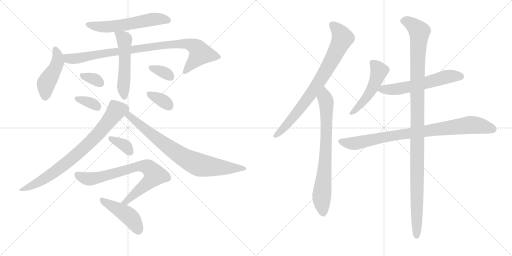
t = 0.00 s
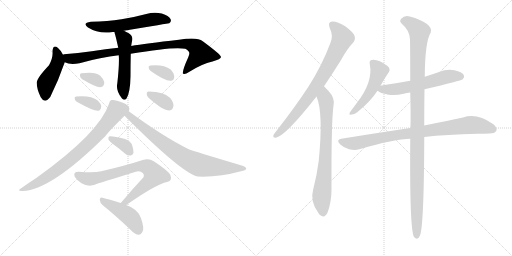
t = 2.84 s
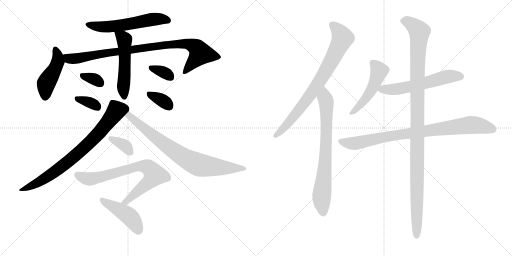
t = 5.69 s
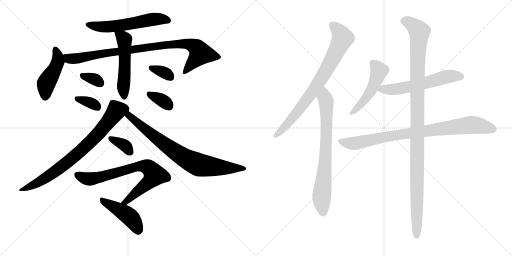
t = 8.53 s
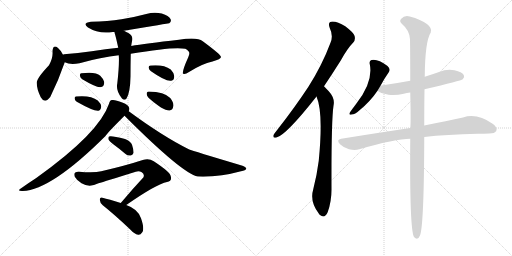
t = 11.38 s
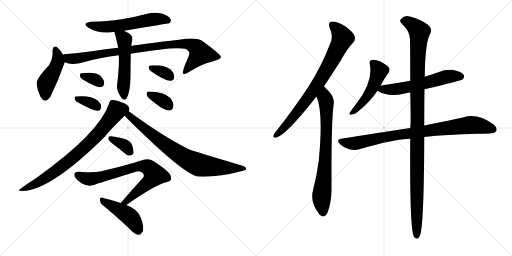
t = 14.22 s

The animated SVG that drew these frames (rendered in a browser with its animation timeline set to each time). Animation: 19 CSS @keyframes rules; one cycle of 14.22 s.

<svg version="1.1" viewBox="0 0 2048 1024" xmlns="http://www.w3.org/2000/svg">
  <g stroke="lightgray" stroke-dasharray="1,1" stroke-width="1" transform="scale(4, 4)">
    <line x1="0" y1="0" x2="256" y2="256"></line>
    <line x1="256" y1="0" x2="0" y2="256"></line>
    <line x1="128" y1="0" x2="128" y2="256"></line>
    <line x1="0" y1="128" x2="256" y2="128"></line>
    <line x1="256" y1="0" x2="512" y2="256"></line>
    <line x1="512" y1="0" x2="256" y2="256"></line>
    <line x1="384" y1="0" x2="384" y2="256"></line>
    <line x1="256" y1="128" x2="512" y2="128"></line>
  </g>
<g transform="scale(1, -1) translate(0, -850)">
   <style type="text/css">
    @keyframes keyframes0 {
      from {
       stroke: black;
       stroke-dashoffset: 580;
       stroke-width: 128;
       }
       65% {
       animation-timing-function: step-end;
       stroke: black;
       stroke-dashoffset: 0;
       stroke-width: 128;
       }
       to {
       stroke: black;
       stroke-width: 1024;
       }
       }
       #make-me-a-hanzi-animation-0 {
         animation: keyframes0 0.722005s both;
         animation-delay: 0.000000s;
         animation-timing-function: linear;
       }
    @keyframes keyframes1 {
      from {
       stroke: black;
       stroke-dashoffset: 455;
       stroke-width: 128;
       }
       60% {
       animation-timing-function: step-end;
       stroke: black;
       stroke-dashoffset: 0;
       stroke-width: 128;
       }
       to {
       stroke: black;
       stroke-width: 1024;
       }
       }
       #make-me-a-hanzi-animation-1 {
         animation: keyframes1 0.620280s both;
         animation-delay: 0.722005s;
         animation-timing-function: linear;
       }
    @keyframes keyframes2 {
      from {
       stroke: black;
       stroke-dashoffset: 922;
       stroke-width: 128;
       }
       75% {
       animation-timing-function: step-end;
       stroke: black;
       stroke-dashoffset: 0;
       stroke-width: 128;
       }
       to {
       stroke: black;
       stroke-width: 1024;
       }
       }
       #make-me-a-hanzi-animation-2 {
         animation: keyframes2 1.000326s both;
         animation-delay: 1.342285s;
         animation-timing-function: linear;
       }
    @keyframes keyframes3 {
      from {
       stroke: black;
       stroke-dashoffset: 528;
       stroke-width: 128;
       }
       63% {
       animation-timing-function: step-end;
       stroke: black;
       stroke-dashoffset: 0;
       stroke-width: 128;
       }
       to {
       stroke: black;
       stroke-width: 1024;
       }
       }
       #make-me-a-hanzi-animation-3 {
         animation: keyframes3 0.679688s both;
         animation-delay: 2.342611s;
         animation-timing-function: linear;
       }
    @keyframes keyframes4 {
      from {
       stroke: black;
       stroke-dashoffset: 329;
       stroke-width: 128;
       }
       52% {
       animation-timing-function: step-end;
       stroke: black;
       stroke-dashoffset: 0;
       stroke-width: 128;
       }
       to {
       stroke: black;
       stroke-width: 1024;
       }
       }
       #make-me-a-hanzi-animation-4 {
         animation: keyframes4 0.517741s both;
         animation-delay: 3.022298s;
         animation-timing-function: linear;
       }
    @keyframes keyframes5 {
      from {
       stroke: black;
       stroke-dashoffset: 344;
       stroke-width: 128;
       }
       53% {
       animation-timing-function: step-end;
       stroke: black;
       stroke-dashoffset: 0;
       stroke-width: 128;
       }
       to {
       stroke: black;
       stroke-width: 1024;
       }
       }
       #make-me-a-hanzi-animation-5 {
         animation: keyframes5 0.529948s both;
         animation-delay: 3.540039s;
         animation-timing-function: linear;
       }
    @keyframes keyframes6 {
      from {
       stroke: black;
       stroke-dashoffset: 339;
       stroke-width: 128;
       }
       52% {
       animation-timing-function: step-end;
       stroke: black;
       stroke-dashoffset: 0;
       stroke-width: 128;
       }
       to {
       stroke: black;
       stroke-width: 1024;
       }
       }
       #make-me-a-hanzi-animation-6 {
         animation: keyframes6 0.525879s both;
         animation-delay: 4.069987s;
         animation-timing-function: linear;
       }
    @keyframes keyframes7 {
      from {
       stroke: black;
       stroke-dashoffset: 347;
       stroke-width: 128;
       }
       53% {
       animation-timing-function: step-end;
       stroke: black;
       stroke-dashoffset: 0;
       stroke-width: 128;
       }
       to {
       stroke: black;
       stroke-width: 1024;
       }
       }
       #make-me-a-hanzi-animation-7 {
         animation: keyframes7 0.532389s both;
         animation-delay: 4.595866s;
         animation-timing-function: linear;
       }
    @keyframes keyframes8 {
      from {
       stroke: black;
       stroke-dashoffset: 780;
       stroke-width: 128;
       }
       72% {
       animation-timing-function: step-end;
       stroke: black;
       stroke-dashoffset: 0;
       stroke-width: 128;
       }
       to {
       stroke: black;
       stroke-width: 1024;
       }
       }
       #make-me-a-hanzi-animation-8 {
         animation: keyframes8 0.884766s both;
         animation-delay: 5.128255s;
         animation-timing-function: linear;
       }
    @keyframes keyframes9 {
      from {
       stroke: black;
       stroke-dashoffset: 789;
       stroke-width: 128;
       }
       72% {
       animation-timing-function: step-end;
       stroke: black;
       stroke-dashoffset: 0;
       stroke-width: 128;
       }
       to {
       stroke: black;
       stroke-width: 1024;
       }
       }
       #make-me-a-hanzi-animation-9 {
         animation: keyframes9 0.892090s both;
         animation-delay: 6.013021s;
         animation-timing-function: linear;
       }
    @keyframes keyframes10 {
      from {
       stroke: black;
       stroke-dashoffset: 355;
       stroke-width: 128;
       }
       54% {
       animation-timing-function: step-end;
       stroke: black;
       stroke-dashoffset: 0;
       stroke-width: 128;
       }
       to {
       stroke: black;
       stroke-width: 1024;
       }
       }
       #make-me-a-hanzi-animation-10 {
         animation: keyframes10 0.538900s both;
         animation-delay: 6.905111s;
         animation-timing-function: linear;
       }
    @keyframes keyframes11 {
      from {
       stroke: black;
       stroke-dashoffset: 759;
       stroke-width: 128;
       }
       71% {
       animation-timing-function: step-end;
       stroke: black;
       stroke-dashoffset: 0;
       stroke-width: 128;
       }
       to {
       stroke: black;
       stroke-width: 1024;
       }
       }
       #make-me-a-hanzi-animation-11 {
         animation: keyframes11 0.867676s both;
         animation-delay: 7.444010s;
         animation-timing-function: linear;
       }
    @keyframes keyframes12 {
      from {
       stroke: black;
       stroke-dashoffset: 448;
       stroke-width: 128;
       }
       59% {
       animation-timing-function: step-end;
       stroke: black;
       stroke-dashoffset: 0;
       stroke-width: 128;
       }
       to {
       stroke: black;
       stroke-width: 1024;
       }
       }
       #make-me-a-hanzi-animation-12 {
         animation: keyframes12 0.614583s both;
         animation-delay: 8.311686s;
         animation-timing-function: linear;
       }
    @keyframes keyframes13 {
      from {
       stroke: black;
       stroke-dashoffset: 796;
       stroke-width: 128;
       }
       72% {
       animation-timing-function: step-end;
       stroke: black;
       stroke-dashoffset: 0;
       stroke-width: 128;
       }
       to {
       stroke: black;
       stroke-width: 1024;
       }
       }
       #make-me-a-hanzi-animation-13 {
         animation: keyframes13 0.897786s both;
         animation-delay: 8.926270s;
         animation-timing-function: linear;
       }
    @keyframes keyframes14 {
      from {
       stroke: black;
       stroke-dashoffset: 755;
       stroke-width: 128;
       }
       71% {
       animation-timing-function: step-end;
       stroke: black;
       stroke-dashoffset: 0;
       stroke-width: 128;
       }
       to {
       stroke: black;
       stroke-width: 1024;
       }
       }
       #make-me-a-hanzi-animation-14 {
         animation: keyframes14 0.864421s both;
         animation-delay: 9.824056s;
         animation-timing-function: linear;
       }
    @keyframes keyframes15 {
      from {
       stroke: black;
       stroke-dashoffset: 499;
       stroke-width: 128;
       }
       62% {
       animation-timing-function: step-end;
       stroke: black;
       stroke-dashoffset: 0;
       stroke-width: 128;
       }
       to {
       stroke: black;
       stroke-width: 1024;
       }
       }
       #make-me-a-hanzi-animation-15 {
         animation: keyframes15 0.656087s both;
         animation-delay: 10.688477s;
         animation-timing-function: linear;
       }
    @keyframes keyframes16 {
      from {
       stroke: black;
       stroke-dashoffset: 588;
       stroke-width: 128;
       }
       66% {
       animation-timing-function: step-end;
       stroke: black;
       stroke-dashoffset: 0;
       stroke-width: 128;
       }
       to {
       stroke: black;
       stroke-width: 1024;
       }
       }
       #make-me-a-hanzi-animation-16 {
         animation: keyframes16 0.728516s both;
         animation-delay: 11.344564s;
         animation-timing-function: linear;
       }
    @keyframes keyframes17 {
      from {
       stroke: black;
       stroke-dashoffset: 874;
       stroke-width: 128;
       }
       74% {
       animation-timing-function: step-end;
       stroke: black;
       stroke-dashoffset: 0;
       stroke-width: 128;
       }
       to {
       stroke: black;
       stroke-width: 1024;
       }
       }
       #make-me-a-hanzi-animation-17 {
         animation: keyframes17 0.961263s both;
         animation-delay: 12.073079s;
         animation-timing-function: linear;
       }
    @keyframes keyframes18 {
      from {
       stroke: black;
       stroke-dashoffset: 1150;
       stroke-width: 128;
       }
       79% {
       animation-timing-function: step-end;
       stroke: black;
       stroke-dashoffset: 0;
       stroke-width: 128;
       }
       to {
       stroke: black;
       stroke-width: 1024;
       }
       }
       #make-me-a-hanzi-animation-18 {
         animation: keyframes18 1.185872s both;
         animation-delay: 13.034342s;
         animation-timing-function: linear;
       }
</style>
<path d="M 496 727 Q 674 757 677 757 Q 687 764 682 774 Q 676 787 647 796 Q 616 803 585 794 Q 537 781 486 773 Q 431 764 364 763 Q 327 759 352 740 Q 395 713 451 722 Q 454 723 458 722 L 496 727 Z" fill="lightgray"></path> 
<path d="M 252 631 Q 242 650 232 658 Q 213 674 210 646 Q 213 619 196 589 Q 145 535 147 518 Q 147 494 163 461 Q 179 433 201 462 Q 235 531 259 601 C 263 612 263 612 252 631 Z" fill="lightgray"></path> 
<path d="M 523 635 Q 698 665 741 655 Q 759 645 757 636 Q 758 633 753 621 Q 726 561 733 555 Q 740 551 756 562 Q 808 595 850 604 Q 884 614 884 622 Q 883 632 811 685 Q 789 703 716 691 Q 580 676 525 666 L 473 659 Q 424 655 367 645 Q 312 638 256 633 Q 253 633 252 631 C 222 626 230 610 259 601 Q 281 589 318 597 Q 405 622 475 629 L 523 635 Z" fill="lightgray"></path> 
<path d="M 475 629 Q 478 596 469 515 Q 463 487 488 456 Q 498 446 506 456 Q 521 480 522 545 Q 522 590 523 635 L 525 666 Q 526 676 528 685 Q 534 706 515 717 Q 505 723 496 727 C 469 740 452 748 458 722 Q 458 718 460 713 Q 463 704 473 659 L 475 629 Z" fill="lightgray"></path> 
<path d="M 329 533 Q 389 497 405 502 Q 417 505 417 522 Q 414 534 401 547 Q 382 565 325 557 Q 318 556 320 546 Q 321 539 329 533 Z" fill="lightgray"></path> 
<path d="M 307 443 Q 376 404 394 407 Q 404 410 405 425 Q 404 435 391 448 Q 363 470 304 464 Q 297 463 299 454 Q 300 448 307 443 Z" fill="lightgray"></path> 
<path d="M 604 565 Q 664 523 685 527 Q 697 528 697 546 Q 696 558 683 572 Q 655 593 602 588 Q 593 588 595 578 Q 596 571 604 565 Z" fill="lightgray"></path> 
<path d="M 595 458 Q 653 407 678 408 Q 691 409 694 428 Q 694 441 681 458 Q 657 483 595 484 Q 586 484 587 473 Q 587 466 595 458 Z" fill="lightgray"></path> 
<path d="M 515 405 Q 518 412 517 417 Q 516 430 489 440 Q 461 452 448 450 Q 439 449 436 435 Q 397 318 145 138 Q 117 120 86 98 Q 64 85 91 86 Q 205 90 422 306 Q 426 315 498 387 L 515 405 Z" fill="lightgray"></path> 
<path d="M 498 387 Q 730 155 791 144 Q 800 144 812 143 Q 887 144 964 165 Q 983 169 985 174 Q 986 181 970 187 Q 769 247 757 252 Q 652 304 515 405 C 491 423 477 408 498 387 Z" fill="lightgray"></path> 
<path d="M 457 270 Q 479 254 501 235 Q 511 226 523 228 Q 530 229 534 238 Q 535 250 528 271 Q 524 284 500 294 Q 443 309 436 304 Q 432 301 434 292 Q 437 285 457 270 Z" fill="lightgray"></path> 
<path d="M 505 30 Q 626 114 668 122 Q 689 126 683 145 Q 682 161 615 205 Q 596 218 571 210 Q 504 188 405 165 Q 378 158 316 163 Q 291 164 299 143 Q 306 130 326 117 Q 357 98 394 117 Q 418 124 543 163 Q 556 167 567 161 Q 579 154 574 141 Q 531 95 483 38 C 464 15 480 13 505 30 Z" fill="lightgray"></path> 
<path d="M 483 38 Q 435 53 410 59 Q 400 63 399 51 Q 400 38 411 29 Q 460 -10 521 -68 Q 537 -86 553 -89 Q 562 -90 569 -79 Q 579 -66 564 -23 Q 552 14 505 30 L 483 38 Z" fill="lightgray"></path> 
<path d="M 1296 505 Q 1327 551 1363 608 Q 1390 657 1413 680 Q 1423 692 1418 707 Q 1414 720 1381 745 Q 1351 764 1330 764 Q 1309 763 1319 738 Q 1334 707 1322 679 Q 1288 588 1233 502 Q 1179 420 1107 328 Q 1097 316 1094 310 Q 1090 297 1106 300 Q 1145 310 1266 464 L 1296 505 Z" fill="lightgray"></path> 
<path d="M 1266 464 Q 1294 400 1275 207 Q 1268 152 1253 93 Q 1238 44 1275 -4 Q 1276 -7 1280 -10 Q 1299 -26 1311 2 Q 1326 44 1326 92 Q 1325 366 1334 427 Q 1341 457 1315 485 Q 1309 491 1296 505 C 1275 527 1256 492 1266 464 Z" fill="lightgray"></path> 
<path d="M 1522 507 Q 1538 537 1555 561 Q 1564 573 1550 586 Q 1510 616 1486 610 Q 1476 607 1479 594 Q 1494 522 1425 435 Q 1409 414 1400 401 Q 1393 388 1407 392 Q 1420 393 1437 408 Q 1482 445 1510 487 L 1522 507 Z" fill="lightgray"></path> 
<path d="M 1698 493 Q 1845 527 1851 533 Q 1860 542 1855 550 Q 1848 562 1818 569 Q 1787 575 1756 562 Q 1728 552 1699 543 L 1641 527 Q 1587 517 1525 508 Q 1522 508 1522 507 C 1493 501 1489 500 1510 487 Q 1519 478 1554 471 Q 1582 467 1615 475 Q 1627 478 1641 480 L 1698 493 Z" fill="lightgray"></path> 
<path d="M 1697 302 Q 1785 312 1911 315 Q 1936 315 1957 316 Q 1979 316 1985 326 Q 1991 339 1972 354 Q 1908 399 1852 380 Q 1789 367 1697 348 L 1641 338 Q 1514 319 1365 295 Q 1343 292 1360 273 Q 1376 258 1396 253 Q 1420 247 1437 253 Q 1581 295 1641 295 L 1697 302 Z" fill="lightgray"></path> 
<path d="M 1641 295 Q 1638 -68 1656 -98 Q 1671 -114 1680 -92 Q 1696 -52 1697 302 L 1697 348 Q 1697 430 1698 493 L 1699 543 Q 1700 684 1723 720 Q 1730 736 1709 753 Q 1684 772 1639 784 Q 1618 790 1605 775 Q 1595 766 1608 754 Q 1638 729 1640 693 Q 1641 629 1641 527 L 1641 480 Q 1644 353 1641 338 L 1641 295 Z" fill="lightgray"></path> 
      <clipPath id="make-me-a-hanzi-clip-0">
      <path d="M 496 727 Q 674 757 677 757 Q 687 764 682 774 Q 676 787 647 796 Q 616 803 585 794 Q 537 781 486 773 Q 431 764 364 763 Q 327 759 352 740 Q 395 713 451 722 Q 454 723 458 722 L 496 727 Z" fill="lightgray"></path>
      </clipPath>
      <path clip-path="url(#make-me-a-hanzi-clip-0)" d="M 356 753 L 427 742 L 507 750 L 611 773 L 646 774 L 675 765 " fill="none" id="make-me-a-hanzi-animation-0" stroke-dasharray="452 904" stroke-linecap="round"></path>

      <clipPath id="make-me-a-hanzi-clip-1">
      <path d="M 252 631 Q 242 650 232 658 Q 213 674 210 646 Q 213 619 196 589 Q 145 535 147 518 Q 147 494 163 461 Q 179 433 201 462 Q 235 531 259 601 C 263 612 263 612 252 631 Z" fill="lightgray"></path>
      </clipPath>
      <path clip-path="url(#make-me-a-hanzi-clip-1)" d="M 221 651 L 232 618 L 231 603 L 186 519 L 180 465 " fill="none" id="make-me-a-hanzi-animation-1" stroke-dasharray="327 654" stroke-linecap="round"></path>

      <clipPath id="make-me-a-hanzi-clip-2">
      <path d="M 523 635 Q 698 665 741 655 Q 759 645 757 636 Q 758 633 753 621 Q 726 561 733 555 Q 740 551 756 562 Q 808 595 850 604 Q 884 614 884 622 Q 883 632 811 685 Q 789 703 716 691 Q 580 676 525 666 L 473 659 Q 424 655 367 645 Q 312 638 256 633 Q 253 633 252 631 C 222 626 230 610 259 601 Q 281 589 318 597 Q 405 622 475 629 L 523 635 Z" fill="lightgray"></path>
      </clipPath>
      <path clip-path="url(#make-me-a-hanzi-clip-2)" d="M 258 624 L 275 615 L 306 616 L 393 634 L 650 670 L 750 675 L 780 664 L 802 636 L 738 559 " fill="none" id="make-me-a-hanzi-animation-2" stroke-dasharray="794 1588" stroke-linecap="round"></path>

      <clipPath id="make-me-a-hanzi-clip-3">
      <path d="M 475 629 Q 478 596 469 515 Q 463 487 488 456 Q 498 446 506 456 Q 521 480 522 545 Q 522 590 523 635 L 525 666 Q 526 676 528 685 Q 534 706 515 717 Q 505 723 496 727 C 469 740 452 748 458 722 Q 458 718 460 713 Q 463 704 473 659 L 475 629 Z" fill="lightgray"></path>
      </clipPath>
      <path clip-path="url(#make-me-a-hanzi-clip-3)" d="M 465 719 L 491 700 L 498 686 L 500 598 L 493 498 L 497 462 " fill="none" id="make-me-a-hanzi-animation-3" stroke-dasharray="400 800" stroke-linecap="round"></path>

      <clipPath id="make-me-a-hanzi-clip-4">
      <path d="M 329 533 Q 389 497 405 502 Q 417 505 417 522 Q 414 534 401 547 Q 382 565 325 557 Q 318 556 320 546 Q 321 539 329 533 Z" fill="lightgray"></path>
      </clipPath>
      <path clip-path="url(#make-me-a-hanzi-clip-4)" d="M 334 546 L 383 531 L 400 518 " fill="none" id="make-me-a-hanzi-animation-4" stroke-dasharray="201 402" stroke-linecap="round"></path>

      <clipPath id="make-me-a-hanzi-clip-5">
      <path d="M 307 443 Q 376 404 394 407 Q 404 410 405 425 Q 404 435 391 448 Q 363 470 304 464 Q 297 463 299 454 Q 300 448 307 443 Z" fill="lightgray"></path>
      </clipPath>
      <path clip-path="url(#make-me-a-hanzi-clip-5)" d="M 311 454 L 357 441 L 391 419 " fill="none" id="make-me-a-hanzi-animation-5" stroke-dasharray="216 432" stroke-linecap="round"></path>

      <clipPath id="make-me-a-hanzi-clip-6">
      <path d="M 604 565 Q 664 523 685 527 Q 697 528 697 546 Q 696 558 683 572 Q 655 593 602 588 Q 593 588 595 578 Q 596 571 604 565 Z" fill="lightgray"></path>
      </clipPath>
      <path clip-path="url(#make-me-a-hanzi-clip-6)" d="M 607 577 L 658 559 L 682 542 " fill="none" id="make-me-a-hanzi-animation-6" stroke-dasharray="211 422" stroke-linecap="round"></path>

      <clipPath id="make-me-a-hanzi-clip-7">
      <path d="M 595 458 Q 653 407 678 408 Q 691 409 694 428 Q 694 441 681 458 Q 657 483 595 484 Q 586 484 587 473 Q 587 466 595 458 Z" fill="lightgray"></path>
      </clipPath>
      <path clip-path="url(#make-me-a-hanzi-clip-7)" d="M 599 472 L 654 446 L 676 425 " fill="none" id="make-me-a-hanzi-animation-7" stroke-dasharray="219 438" stroke-linecap="round"></path>

      <clipPath id="make-me-a-hanzi-clip-8">
      <path d="M 515 405 Q 518 412 517 417 Q 516 430 489 440 Q 461 452 448 450 Q 439 449 436 435 Q 397 318 145 138 Q 117 120 86 98 Q 64 85 91 86 Q 205 90 422 306 Q 426 315 498 387 L 515 405 Z" fill="lightgray"></path>
      </clipPath>
      <path clip-path="url(#make-me-a-hanzi-clip-8)" d="M 498 414 L 465 407 L 395 316 L 286 214 L 194 145 L 95 95 " fill="none" id="make-me-a-hanzi-animation-8" stroke-dasharray="652 1304" stroke-linecap="round"></path>

      <clipPath id="make-me-a-hanzi-clip-9">
      <path d="M 498 387 Q 730 155 791 144 Q 800 144 812 143 Q 887 144 964 165 Q 983 169 985 174 Q 986 181 970 187 Q 769 247 757 252 Q 652 304 515 405 C 491 423 477 408 498 387 Z" fill="lightgray"></path>
      </clipPath>
      <path clip-path="url(#make-me-a-hanzi-clip-9)" d="M 518 393 L 517 384 L 593 322 L 755 209 L 811 188 L 979 175 " fill="none" id="make-me-a-hanzi-animation-9" stroke-dasharray="661 1322" stroke-linecap="round"></path>

      <clipPath id="make-me-a-hanzi-clip-10">
      <path d="M 457 270 Q 479 254 501 235 Q 511 226 523 228 Q 530 229 534 238 Q 535 250 528 271 Q 524 284 500 294 Q 443 309 436 304 Q 432 301 434 292 Q 437 285 457 270 Z" fill="lightgray"></path>
      </clipPath>
      <path clip-path="url(#make-me-a-hanzi-clip-10)" d="M 440 297 L 496 270 L 520 242 " fill="none" id="make-me-a-hanzi-animation-10" stroke-dasharray="227 454" stroke-linecap="round"></path>

      <clipPath id="make-me-a-hanzi-clip-11">
      <path d="M 505 30 Q 626 114 668 122 Q 689 126 683 145 Q 682 161 615 205 Q 596 218 571 210 Q 504 188 405 165 Q 378 158 316 163 Q 291 164 299 143 Q 306 130 326 117 Q 357 98 394 117 Q 418 124 543 163 Q 556 167 567 161 Q 579 154 574 141 Q 531 95 483 38 C 464 15 480 13 505 30 Z" fill="lightgray"></path>
      </clipPath>
      <path clip-path="url(#make-me-a-hanzi-clip-11)" d="M 310 151 L 333 139 L 367 134 L 558 185 L 591 182 L 606 170 L 618 150 L 599 124 L 509 46 L 491 42 " fill="none" id="make-me-a-hanzi-animation-11" stroke-dasharray="631 1262" stroke-linecap="round"></path>

      <clipPath id="make-me-a-hanzi-clip-12">
      <path d="M 483 38 Q 435 53 410 59 Q 400 63 399 51 Q 400 38 411 29 Q 460 -10 521 -68 Q 537 -86 553 -89 Q 562 -90 569 -79 Q 579 -66 564 -23 Q 552 14 505 30 L 483 38 Z" fill="lightgray"></path>
      </clipPath>
      <path clip-path="url(#make-me-a-hanzi-clip-12)" d="M 410 48 L 512 -11 L 538 -41 L 553 -72 " fill="none" id="make-me-a-hanzi-animation-12" stroke-dasharray="320 640" stroke-linecap="round"></path>

      <clipPath id="make-me-a-hanzi-clip-13">
      <path d="M 1296 505 Q 1327 551 1363 608 Q 1390 657 1413 680 Q 1423 692 1418 707 Q 1414 720 1381 745 Q 1351 764 1330 764 Q 1309 763 1319 738 Q 1334 707 1322 679 Q 1288 588 1233 502 Q 1179 420 1107 328 Q 1097 316 1094 310 Q 1090 297 1106 300 Q 1145 310 1266 464 L 1296 505 Z" fill="lightgray"></path>
      </clipPath>
      <path clip-path="url(#make-me-a-hanzi-clip-13)" d="M 1330 749 L 1349 733 L 1370 698 L 1339 631 L 1241 468 L 1164 370 L 1104 309 " fill="none" id="make-me-a-hanzi-animation-13" stroke-dasharray="668 1336" stroke-linecap="round"></path>

      <clipPath id="make-me-a-hanzi-clip-14">
      <path d="M 1266 464 Q 1294 400 1275 207 Q 1268 152 1253 93 Q 1238 44 1275 -4 Q 1276 -7 1280 -10 Q 1299 -26 1311 2 Q 1326 44 1326 92 Q 1325 366 1334 427 Q 1341 457 1315 485 Q 1309 491 1296 505 C 1275 527 1256 492 1266 464 Z" fill="lightgray"></path>
      </clipPath>
      <path clip-path="url(#make-me-a-hanzi-clip-14)" d="M 1298 496 L 1298 464 L 1305 444 L 1306 329 L 1300 177 L 1286 52 L 1292 -1 " fill="none" id="make-me-a-hanzi-animation-14" stroke-dasharray="627 1254" stroke-linecap="round"></path>

      <clipPath id="make-me-a-hanzi-clip-15">
      <path d="M 1522 507 Q 1538 537 1555 561 Q 1564 573 1550 586 Q 1510 616 1486 610 Q 1476 607 1479 594 Q 1494 522 1425 435 Q 1409 414 1400 401 Q 1393 388 1407 392 Q 1420 393 1437 408 Q 1482 445 1510 487 L 1522 507 Z" fill="lightgray"></path>
      </clipPath>
      <path clip-path="url(#make-me-a-hanzi-clip-15)" d="M 1489 599 L 1517 567 L 1503 526 L 1465 458 L 1410 401 " fill="none" id="make-me-a-hanzi-animation-15" stroke-dasharray="371 742" stroke-linecap="round"></path>

      <clipPath id="make-me-a-hanzi-clip-16">
      <path d="M 1698 493 Q 1845 527 1851 533 Q 1860 542 1855 550 Q 1848 562 1818 569 Q 1787 575 1756 562 Q 1728 552 1699 543 L 1641 527 Q 1587 517 1525 508 Q 1522 508 1522 507 C 1493 501 1489 500 1510 487 Q 1519 478 1554 471 Q 1582 467 1615 475 Q 1627 478 1641 480 L 1698 493 Z" fill="lightgray"></path>
      </clipPath>
      <path clip-path="url(#make-me-a-hanzi-clip-16)" d="M 1518 489 L 1631 501 L 1795 544 L 1844 544 " fill="none" id="make-me-a-hanzi-animation-16" stroke-dasharray="460 920" stroke-linecap="round"></path>

      <clipPath id="make-me-a-hanzi-clip-17">
      <path d="M 1697 302 Q 1785 312 1911 315 Q 1936 315 1957 316 Q 1979 316 1985 326 Q 1991 339 1972 354 Q 1908 399 1852 380 Q 1789 367 1697 348 L 1641 338 Q 1514 319 1365 295 Q 1343 292 1360 273 Q 1376 258 1396 253 Q 1420 247 1437 253 Q 1581 295 1641 295 L 1697 302 Z" fill="lightgray"></path>
      </clipPath>
      <path clip-path="url(#make-me-a-hanzi-clip-17)" d="M 1363 284 L 1418 276 L 1563 306 L 1878 350 L 1909 349 L 1972 333 " fill="none" id="make-me-a-hanzi-animation-17" stroke-dasharray="746 1492" stroke-linecap="round"></path>

      <clipPath id="make-me-a-hanzi-clip-18">
      <path d="M 1641 295 Q 1638 -68 1656 -98 Q 1671 -114 1680 -92 Q 1696 -52 1697 302 L 1697 348 Q 1697 430 1698 493 L 1699 543 Q 1700 684 1723 720 Q 1730 736 1709 753 Q 1684 772 1639 784 Q 1618 790 1605 775 Q 1595 766 1608 754 Q 1638 729 1640 693 Q 1641 629 1641 527 L 1641 480 Q 1644 353 1641 338 L 1641 295 Z" fill="lightgray"></path>
      </clipPath>
      <path clip-path="url(#make-me-a-hanzi-clip-18)" d="M 1613 765 L 1641 758 L 1677 723 L 1668 467 L 1667 -92 " fill="none" id="make-me-a-hanzi-animation-18" stroke-dasharray="1022 2044" stroke-linecap="round"></path>

</g>
</svg>
